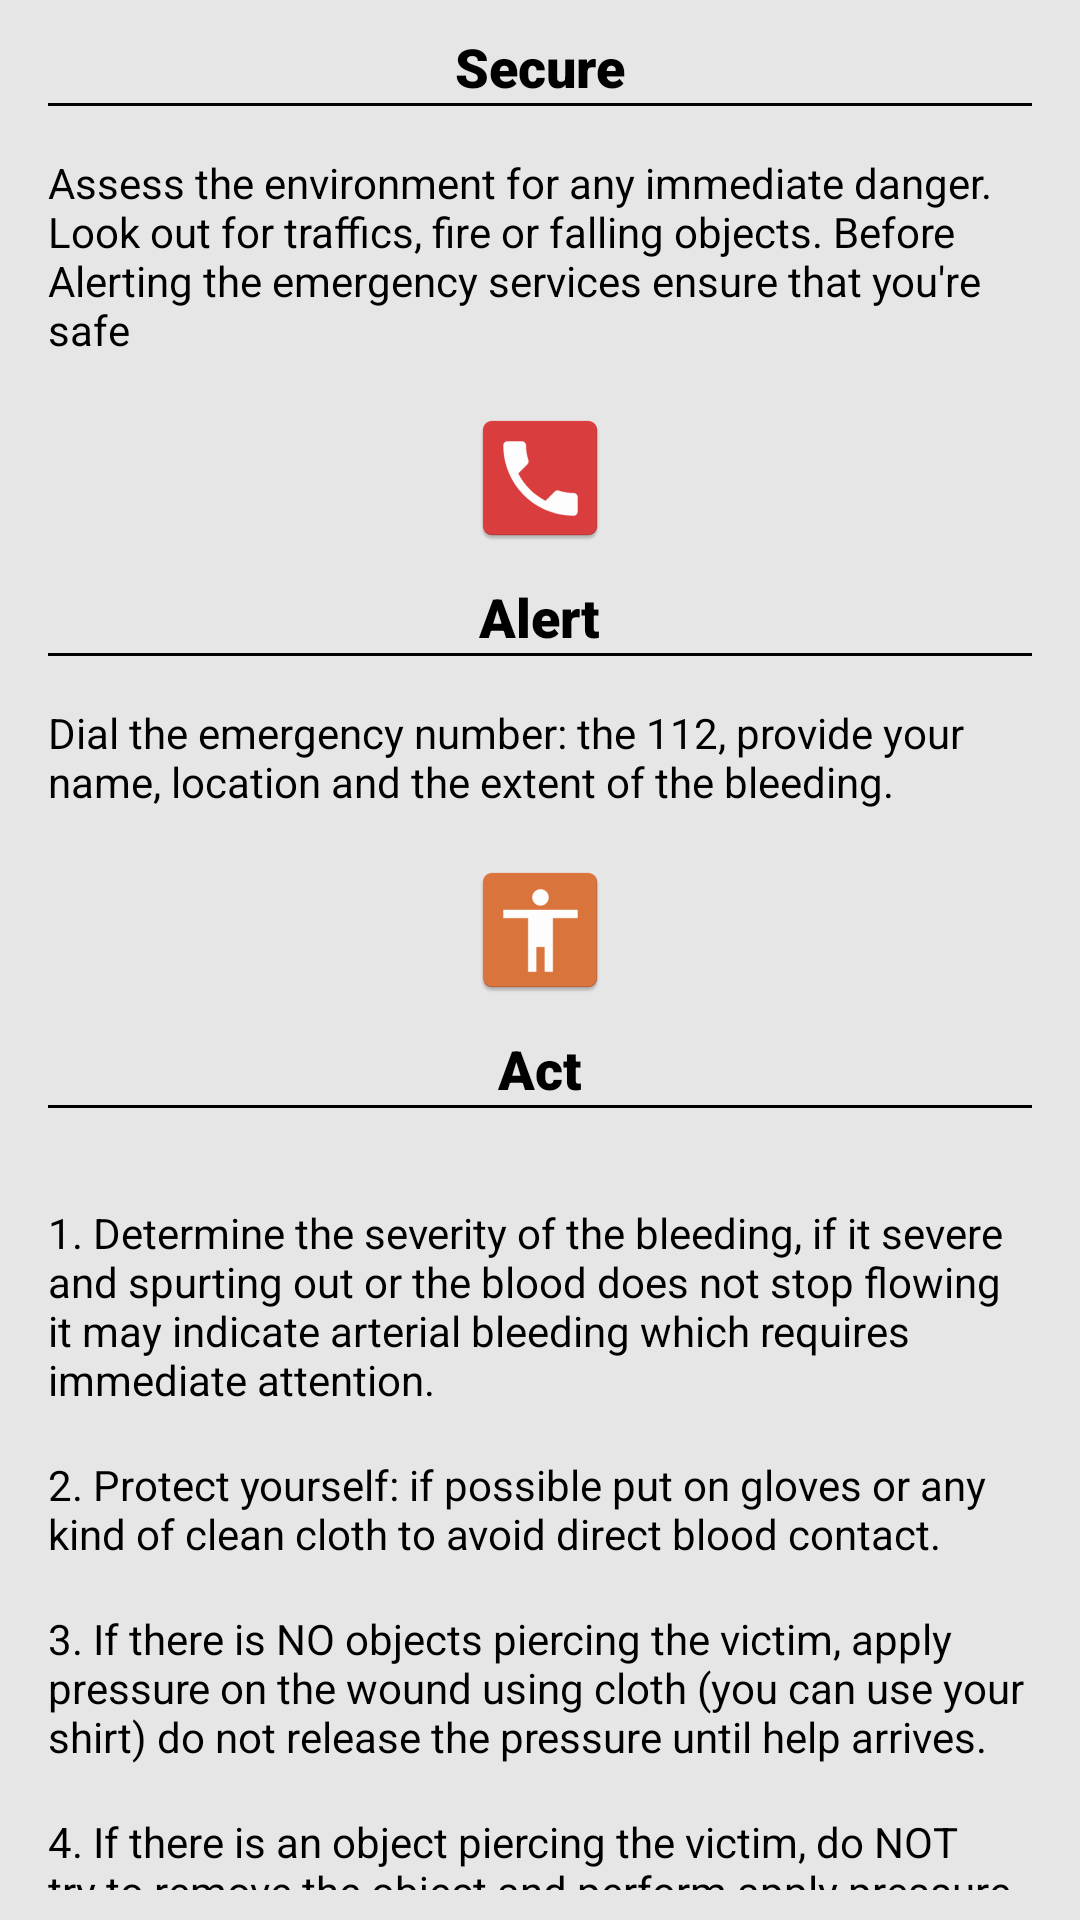

Layout XML and referenced resources for this Android screen:
<!-- AndroidManifest.xml: application theme Theme.Safetips -->
<!-- res/layout/fragment_injury.xml -->
<androidx.core.widget.NestedScrollView xmlns:android="http://schemas.android.com/apk/res/android"
    android:layout_width="match_parent"
    android:layout_height="match_parent"
    android:background="#E6E6E6"
    android:fillViewport="true"
    android:paddingBottom="10dp">

    <RelativeLayout
        android:layout_width="match_parent"
        android:layout_height="wrap_content">

        
        <LinearLayout
            android:id="@+id/secureSection"
            android:layout_width="match_parent"
            android:layout_height="wrap_content"
            android:gravity="center"
            android:orientation="vertical">

            <ImageView
                android:layout_width="wrap_content"
                android:layout_height="wrap_content"
                android:layout_marginBottom="10dp"
                android:src="@mipmap/secure" />

            <TextView
                android:layout_width="wrap_content"
                android:layout_height="wrap_content"
                android:fontFamily="sans-serif-black"
                android:text="Secure"
                android:textColor="#000000"
                android:textSize="18sp" />

            <View
                android:layout_width="match_parent"
                android:layout_height="1dp"
                android:layout_marginStart="16dp"
                android:layout_marginEnd="16dp"
                android:background="#000000" />

            
            <TextView
                android:layout_width="match_parent"
                android:layout_height="wrap_content"
                android:padding="16dp"
                android:text="@string/secure_section_content_unconsciouss"
                android:textColor="#000000" />

        </LinearLayout>

        
        <LinearLayout
            android:id="@+id/alertSection"
            android:layout_width="match_parent"
            android:layout_height="wrap_content"
            android:layout_below="@id/secureSection"
            android:gravity="center"
            android:orientation="vertical">

            <ImageView
                android:layout_width="wrap_content"
                android:layout_height="wrap_content"
                android:layout_marginBottom="10dp"
                android:src="@mipmap/alert" />

            <TextView
                android:layout_width="wrap_content"
                android:layout_height="wrap_content"
                android:fontFamily="sans-serif-black"
                android:text="Alert"
                android:textColor="#000000"
                android:textSize="18sp" />

            <View
                android:layout_width="match_parent"
                android:layout_height="1dp"
                android:layout_marginStart="16dp"
                android:layout_marginEnd="16dp"
                android:background="#000000" />

            
            <TextView
                android:layout_width="match_parent"
                android:layout_height="wrap_content"
                android:padding="16dp"
                android:text="@string/injury_alert"
                android:textColor="#000000" />

        </LinearLayout>

        
        <LinearLayout
            android:id="@+id/actSection"
            android:layout_width="match_parent"
            android:layout_height="wrap_content"
            android:layout_below="@id/alertSection"
            android:gravity="center"
            android:orientation="vertical">

            <ImageView
                android:layout_width="wrap_content"
                android:layout_height="wrap_content"
                android:layout_marginBottom="10dp"
                android:src="@mipmap/act" />

            <TextView
                android:layout_width="wrap_content"
                android:layout_height="wrap_content"
                android:fontFamily="sans-serif-black"
                android:text="Act"
                android:textColor="#000000"
                android:textSize="18sp" />

            <View
                android:layout_width="match_parent"
                android:layout_height="1dp"
                android:layout_marginStart="16dp"
                android:layout_marginEnd="16dp"
                android:background="#000000" />

            
            <LinearLayout
                android:layout_width="match_parent"
                android:layout_height="wrap_content"
                android:gravity="center"
                android:orientation="vertical"
                android:padding="16dp">

                
                <LinearLayout
                    android:layout_width="match_parent"
                    android:layout_height="wrap_content"
                    android:orientation="horizontal">

                    <TextView
                        android:layout_width="wrap_content"
                        android:layout_height="wrap_content"
                        android:paddingTop="16dp"
                        android:text="@string/injury_act1"
                        android:textColor="#000000" />


                </LinearLayout>

                
                <LinearLayout
                    android:layout_width="match_parent"
                    android:layout_height="wrap_content"
                    android:orientation="horizontal">

                    <TextView
                        android:layout_width="wrap_content"
                        android:layout_height="wrap_content"
                        android:paddingTop="16dp"
                        android:text="@string/injury_act2"
                        android:textColor="#000000" />


                </LinearLayout>


                
                <LinearLayout
                    android:layout_width="match_parent"
                    android:layout_height="wrap_content"
                    android:orientation="vertical">

                    <TextView
                        android:layout_width="wrap_content"
                        android:layout_height="wrap_content"
                        android:paddingTop="16dp"
                        android:text="@string/injury_act3"
                        android:textColor="#000000" />


                </LinearLayout>

                
                <LinearLayout
                    android:layout_width="match_parent"
                    android:layout_height="wrap_content"
                    android:orientation="vertical">

                    <TextView
                        android:layout_width="wrap_content"
                        android:layout_height="wrap_content"
                        android:paddingTop="16dp"
                        android:text="@string/injury_4"
                        android:textColor="#000000" />


                </LinearLayout>

                
                <LinearLayout
                    android:layout_width="match_parent"
                    android:layout_height="wrap_content"
                    android:orientation="vertical"
                    android:layout_marginBottom="50dp">

                    <TextView
                        android:layout_width="wrap_content"
                        android:layout_height="wrap_content"
                        android:paddingTop="16dp"
                        android:text="5. If pressuring the wound does not work, try to apply a tourniquet "
                        android:textColor="#000000" />


                </LinearLayout>


            </LinearLayout>

        </LinearLayout>

        
        <Button
            android:layout_width="match_parent"
            android:layout_height="wrap_content"
            android:layout_alignParentBottom="true"
            android:layout_marginLeft="5dp"
            android:layout_marginRight="5dp"
            android:id="@+id/return_button"
            android:text="Return" />



    </RelativeLayout>
</androidx.core.widget.NestedScrollView>
<!-- resources referenced by this layout -->
<resources>
  <!-- mipmap act: png bitmap (mipmap-hdpi, 1232 bytes) -->
  <!-- mipmap alert: png bitmap (mipmap-hdpi, 1525 bytes) -->
  <!-- mipmap secure (mipmap-anydpi-v26) -->
  <?xml version="1.0" encoding="utf-8"?>
  <adaptive-icon xmlns:android="http://schemas.android.com/apk/res/android">
      <background android:drawable="@color/secure_background"/>
      <foreground android:drawable="@drawable/secure_foreground"/>
  </adaptive-icon>
  <string name="injury_4">4. If there is an object piercing the victim, do NOT try to remove the object and perform apply pressure until help arrives with cloth</string>
  <string name="injury_act1">1. Determine the severity of the bleeding, if it severe and spurting out or the blood does not stop flowing it may indicate arterial bleeding which requires immediate attention.</string>
  <string name="injury_act2">2. Protect yourself: if possible put on gloves or any kind of clean cloth to avoid direct blood contact.</string>
  <string name="injury_act3">3. If there is NO objects piercing the victim, apply pressure on the wound using cloth (you can use your shirt) do not release the pressure until help arrives.</string>
  <string name="injury_alert">Dial the emergency number: the 112, provide your name, location and the extent of the bleeding.</string>
  <string name="secure_section_content_unconsciouss">Assess the environment for any immediate danger. Look out for traffics, fire or falling objects. Before Alerting the emergency services ensure that you\'re safe</string>
  <style name="Theme.Safetips" parent="Theme.MaterialComponents.Light.NoActionBar">
          
          <item name="colorPrimary">@color/purple_500</item>
          <item name="colorPrimaryVariant">@color/purple_700</item>
          <item name="colorOnPrimary">@color/white</item>
          
          <item name="colorSecondary">@color/teal_200</item>
          <item name="colorSecondaryVariant">@color/teal_700</item>
          <item name="colorOnSecondary">@color/black</item>
          
          <item name="android:statusBarColor">?attr/colorPrimaryVariant</item>
          
      </style>
  <color name="secure_background">#50B42E</color>
  <color name="purple_500">#FF6200EE</color>
  <color name="purple_700">#FF3700B3</color>
  <color name="white">#FFFFFFFF</color>
  <color name="teal_200">#FF03DAC5</color>
  <color name="teal_700">#FF018786</color>
  <color name="black">#FF000000</color>
</resources>
